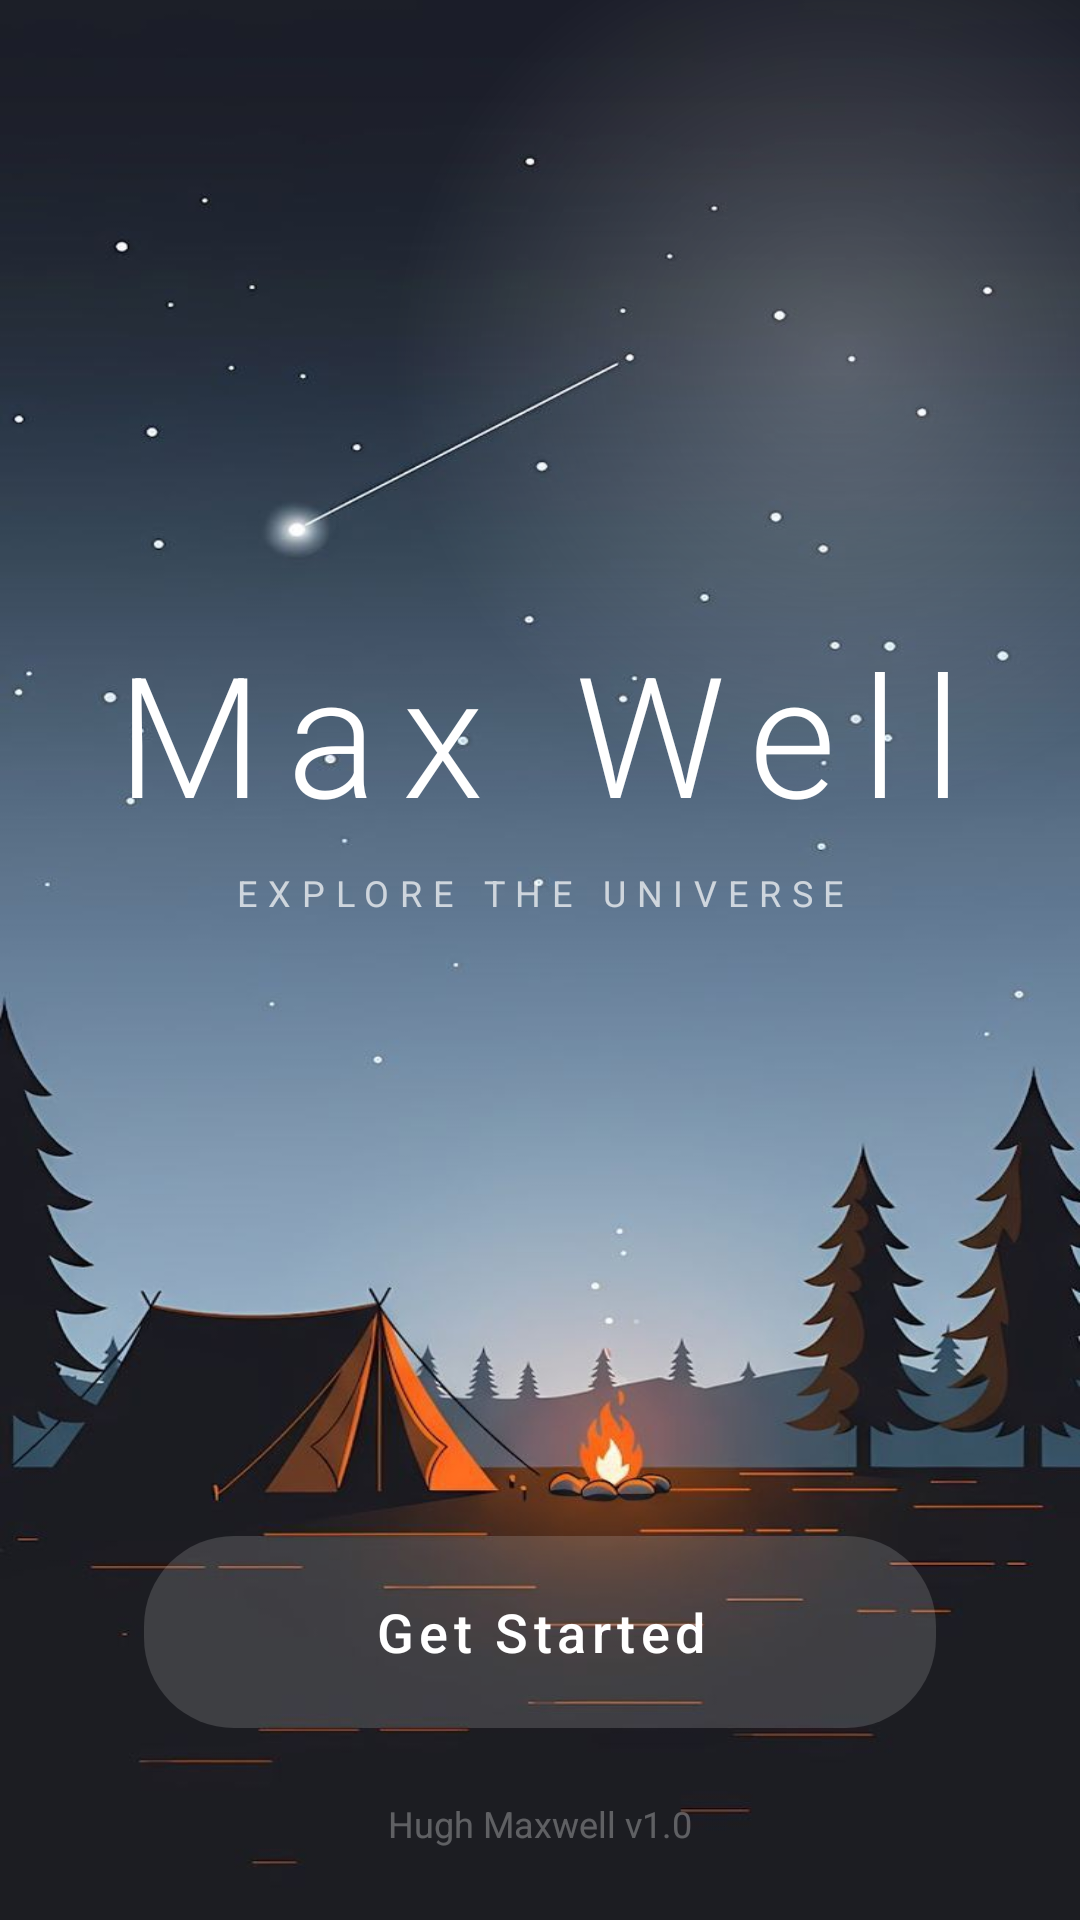

The Android layout XML behind this screen, and the referenced resources:
<!-- AndroidManifest.xml: application theme Theme.Individual_ni_nako -->
<!-- res/layout/splash_screen.xml -->
<?xml version="1.0" encoding="utf-8"?>
<androidx.constraintlayout.widget.ConstraintLayout
    xmlns:android="http://schemas.android.com/apk/res/android"
    xmlns:app="http://schemas.android.com/apk/res-auto"
    xmlns:tools="http://schemas.android.com/tools"
    android:layout_width="match_parent"
    android:layout_height="match_parent"
    android:background="@drawable/wallpaper">

    <View
        android:id="@+id/moonGlow"
        android:layout_width="400dp"
        android:layout_height="400dp"
        android:background="@drawable/moon_glow"
        android:alpha="0.6"
        app:layout_constraintBottom_toBottomOf="@+id/imageView"
        app:layout_constraintEnd_toEndOf="@+id/imageView"
        app:layout_constraintStart_toStartOf="@+id/imageView"
        app:layout_constraintTop_toTopOf="@+id/imageView" />

    <ImageView
        android:id="@+id/imageView"
        android:layout_width="80dp"
        android:layout_height="80dp"
        android:layout_marginTop="80dp"
        android:layout_marginEnd="40dp"
        app:layout_constraintEnd_toEndOf="parent"
        app:layout_constraintTop_toTopOf="parent"
        app:srcCompat="@drawable/moon"
        tools:ignore="ContentDescription" />

    <TextView
        android:id="@+id/txtTitle"
        android:layout_width="wrap_content"
        android:layout_height="wrap_content"
        android:fontFamily="sans-serif-light"
        android:letterSpacing="0.15"
        android:text="Max Well"
        android:textColor="@android:color/white"
        android:textSize="56sp"
        app:layout_constraintBottom_toTopOf="@+id/txtSubtitle"
        app:layout_constraintEnd_toEndOf="parent"
        app:layout_constraintStart_toStartOf="parent"
        app:layout_constraintTop_toTopOf="parent"
        app:layout_constraintVertical_chainStyle="packed" />

    <TextView
        android:id="@+id/txtSubtitle"
        android:layout_width="wrap_content"
        android:layout_height="wrap_content"
        android:layout_marginTop="8dp"
        android:alpha="0.7"
        android:fontFamily="sans-serif"
        android:letterSpacing="0.3"
        android:text="EXPLORE THE UNIVERSE"
        android:textAllCaps="true"
        android:textColor="@android:color/white"
        android:textSize="12sp"
        app:layout_constraintBottom_toTopOf="@+id/btnGetStarted"
        app:layout_constraintEnd_toEndOf="parent"
        app:layout_constraintStart_toStartOf="parent"
        app:layout_constraintTop_toBottomOf="@+id/txtTitle" />

    <androidx.appcompat.widget.AppCompatButton
        android:id="@+id/btnGetStarted"
        android:layout_width="0dp"
        android:layout_height="64dp"
        android:layout_marginStart="48dp"
        android:layout_marginEnd="48dp"
        android:layout_marginBottom="64dp"
        android:background="@drawable/btn_glass_ripple"
        android:fontFamily="sans-serif-medium"
        android:letterSpacing="0.1"
        android:stateListAnimator="@null"
        android:text="Get Started"
        android:textAllCaps="false"
        android:textColor="@android:color/white"
        android:textSize="18sp"
        app:layout_constraintBottom_toBottomOf="parent"
        app:layout_constraintEnd_toEndOf="parent"
        app:layout_constraintStart_toStartOf="parent" />

    <TextView
        android:layout_width="wrap_content"
        android:layout_height="wrap_content"
        android:layout_marginBottom="24dp"
        android:alpha="0.3"
        android:text="Hugh Maxwell v1.0"
        android:textColor="@android:color/white"
        android:textSize="12sp"
        app:layout_constraintBottom_toBottomOf="parent"
        app:layout_constraintEnd_toEndOf="parent"
        app:layout_constraintStart_toStartOf="parent" />

</androidx.constraintlayout.widget.ConstraintLayout>
<!-- resources referenced by this layout -->
<resources>
  <!-- drawable btn_glass_ripple (drawable) -->
  <?xml version="1.0" encoding="utf-8"?>
  <ripple xmlns:android="http://schemas.android.com/apk/res/android"
      android:color="#50FFFFFF"> <item android:id="@android:id/mask">
      <shape android:shape="rectangle">
          <corners android:radius="30dp" />
          <solid android:color="#FFFFFFFF" />
      </shape>
  </item>
  
      <item>
          <shape android:shape="rectangle">
              <solid android:color="#26FFFFFF" />
  
              <corners android:radius="30dp" />
  
              <stroke
                  android:color="#4DFFFFFF" />
          </shape>
      </item>
  
  </ripple>
  <!-- drawable moon_glow (drawable) -->
  <?xml version="1.0" encoding="utf-8"?>
  <shape xmlns:android="http://schemas.android.com/apk/res/android"
      android:shape="oval">
      
      <gradient
          android:type="radial"
          android:centerX="0.5"
          android:centerY="0.5"
          android:gradientRadius="150dp"
          android:startColor="#66FFFFFF"
          android:endColor="#00FFFFFF" />
  </shape>
  <!-- drawable wallpaper: jpg bitmap (drawable, 48360 bytes) -->
  <style name="Theme.Individual_ni_nako" parent="Base.Theme.Individual_ni_nako" />
  <style name="Base.Theme.Individual_ni_nako" parent="Theme.Material3.DayNight.NoActionBar">
          
          
      </style>
</resources>
